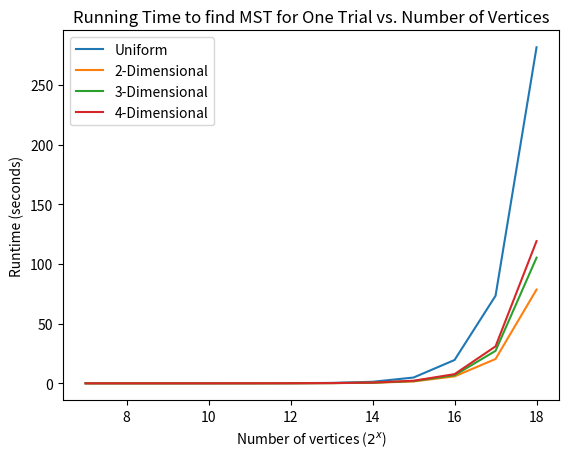

The matplotlib source for this figure:
import numpy as np
import matplotlib.pyplot as plt

def process(l):
	res = []
	for x in l:
		p = x.split('m')
		s = int(p[0]) * 60
		s += float(p[1][:-1])
		res.append(s)
	return res

n = list(range(7, 19))
g1 = ['0m0.004s', '0m0.006s', '0m0.007s', '0m0.015s', '0m0.038s', '0m0.104s', '0m0.338s', '0m1.279s', '0m4.835s', '0m19.522s', '1m13.332s', '4m41.436s']
g2 = ['0m0.005s', '0m0.006s', '0m0.008s', '0m0.013s', '0m0.022s', '0m0.059s', '0m0.146s', '0m0.439s', '0m1.539s', '0m5.789s', '0m20.366s', '1m18.514s']
g3 = ['0m0.004s', '0m0.005s', '0m0.007s', '0m0.013s', '0m0.026s', '0m0.064s', '0m0.164s', '0m0.527s', '0m1.881s', '0m6.751s', '0m27.188s', '1m45.231s']
g4 = ['0m0.004s', '0m0.005s', '0m0.007s', '0m0.013s', '0m0.028s', '0m0.071s', '0m0.190s', '0m0.620s', '0m2.145s', '0m7.675s', '0m30.936s', '1m59.095s']

g1 = process(g1)
g2 = process(g2)
g3 = process(g3)
g4 = process(g4)

plt.plot(n, g1)
plt.plot(n, g2)
plt.plot(n, g3)
plt.plot(n, g4)
plt.xlabel('Number of vertices ($2^x$)')
plt.ylabel('Runtime (seconds)')
plt.title('Running Time to find MST for One Trial vs. Number of Vertices')
plt.legend(['Uniform', '2-Dimensional', '3-Dimensional', '4-Dimensional'])
plt.show()
